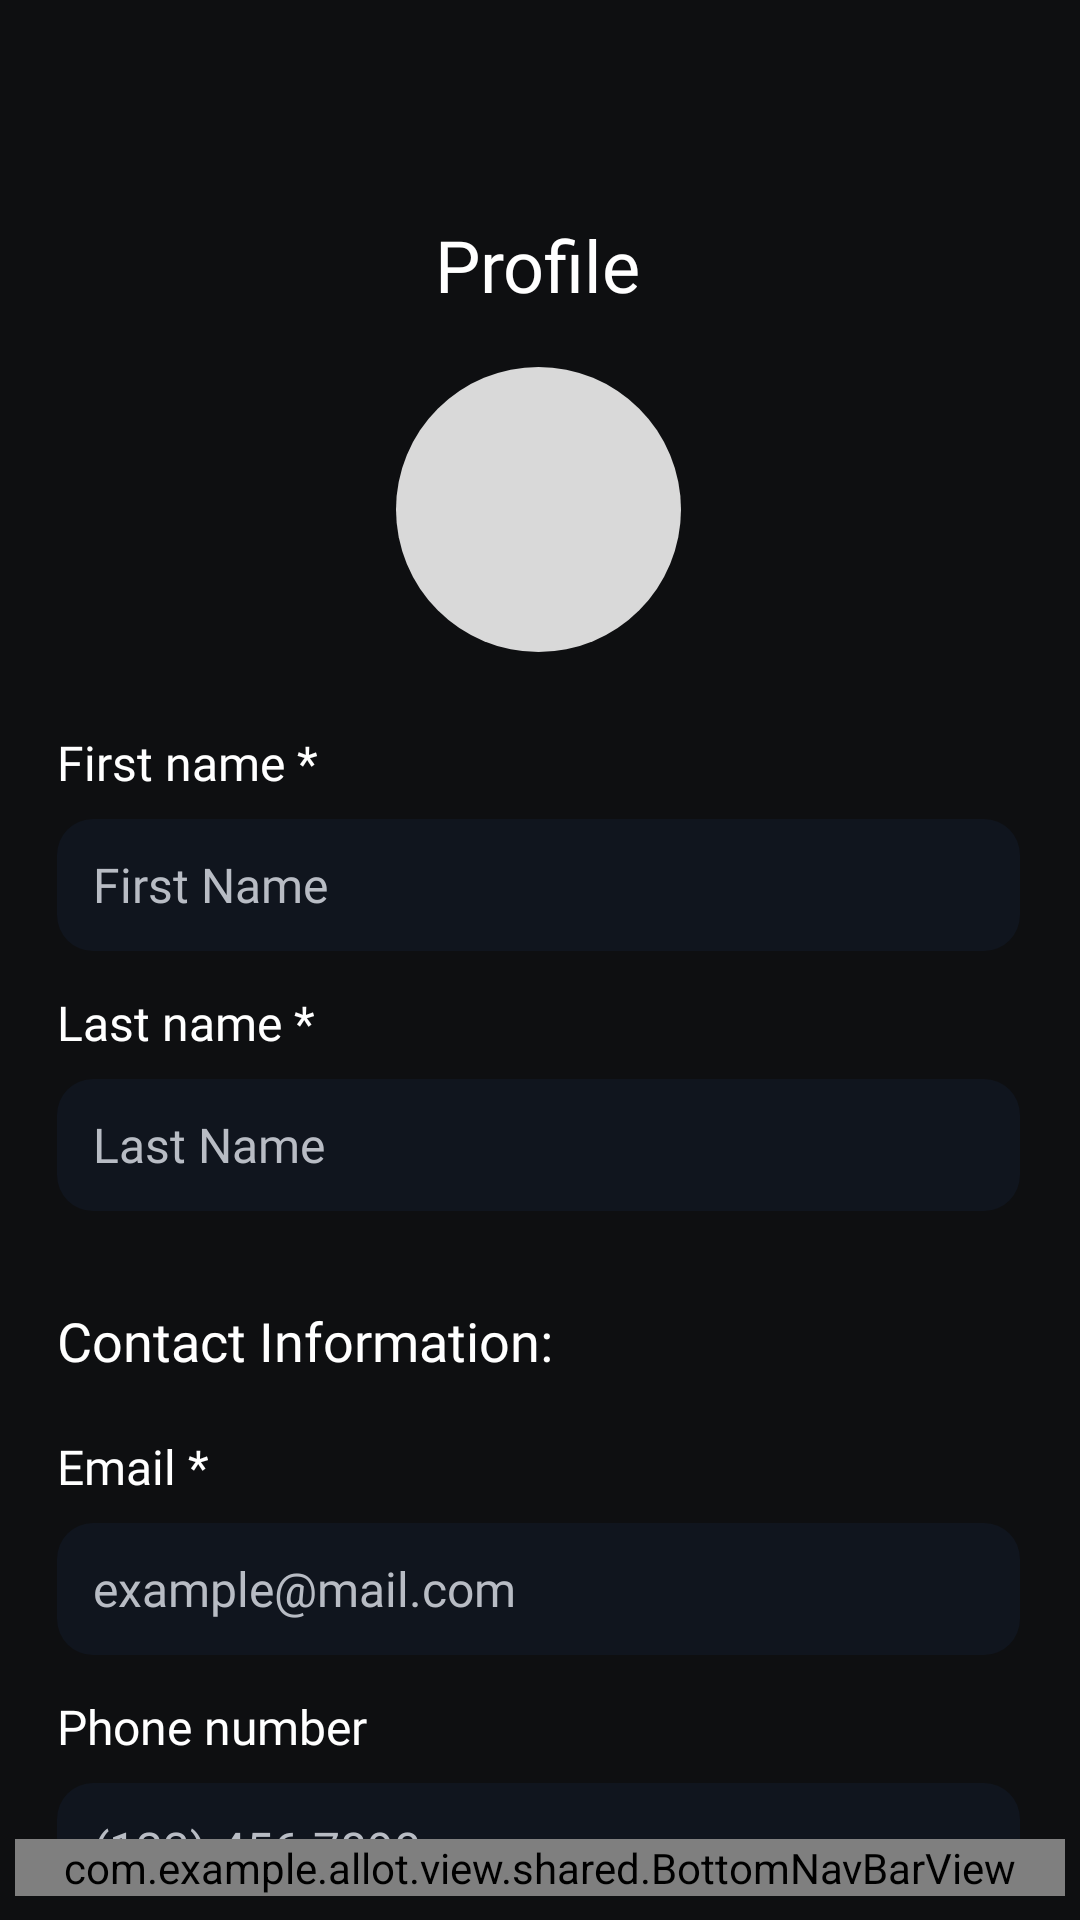

Write the Android layout XML for this screen, with the resource values it uses.
<!-- AndroidManifest.xml: application theme Theme.Allot -->
<!-- res/layout/activity_profile.xml -->
<?xml version="1.0" encoding="utf-8"?>
<LinearLayout xmlns:android="http://schemas.android.com/apk/res/android"
    android:layout_width="match_parent"
    android:layout_height="match_parent"
    android:background="@color/screen_bg"
    android:orientation="vertical">

    <ScrollView
        android:layout_width="match_parent"
        android:layout_height="0dp"
        android:layout_weight="1"
        android:clipToPadding="false"
        android:fillViewport="true"
        android:overScrollMode="never"
        android:paddingBottom="16dp"
        android:scrollbars="none">

        <LinearLayout
            android:layout_width="match_parent"
            android:layout_height="wrap_content"
            android:orientation="vertical"
            android:paddingStart="19dp"
            android:paddingTop="72dp"
            android:paddingEnd="20dp"
            android:paddingBottom="24dp">

            <TextView
                android:id="@+id/profileTitle"
                android:layout_width="wrap_content"
                android:layout_height="wrap_content"
                android:layout_gravity="center_horizontal"
                android:fontFamily="@font/varela_round_regular"
                android:text="@string/profile_title"
                android:textColor="@color/white"
                android:textSize="24sp" />

            <FrameLayout
                android:id="@+id/profileAvatarContainer"
                android:layout_width="95dp"
                android:layout_height="95dp"
                android:layout_gravity="center_horizontal"
                android:layout_marginTop="18dp"
                android:clickable="true"
                android:focusable="true">

                <View
                    android:id="@+id/profileAvatarPlaceholder"
                    android:layout_width="match_parent"
                    android:layout_height="match_parent"
                    android:background="@drawable/bg_profile_avatar_placeholder" />

                <ImageView
                    android:id="@+id/profileAvatarImage"
                    android:layout_width="match_parent"
                    android:layout_height="match_parent"
                    android:scaleType="centerCrop"
                    android:contentDescription="@string/profile_photo_content_description"
                    android:visibility="gone" />

            </FrameLayout>

            <TextView
                android:id="@+id/firstNameLabel"
                android:layout_width="wrap_content"
                android:layout_height="wrap_content"
                android:layout_marginTop="26dp"
                android:fontFamily="@font/varela_round_regular"
                android:text="@string/profile_first_name_label"
                android:textColor="@color/white"
                android:textSize="16sp" />

            <EditText
                android:id="@+id/firstNameInput"
                android:layout_width="match_parent"
                android:layout_height="44dp"
                android:layout_marginTop="8dp"
                android:background="@drawable/bg_profile_input"
                android:fontFamily="@font/varela_round_regular"
                android:hint="@string/first_name_hint"
                android:inputType="textPersonName"
                android:paddingStart="12dp"
                android:paddingEnd="12dp"
                android:textColor="@color/white"
                android:textColorHint="@color/text_secondary"
                android:textSize="16sp" />

            <TextView
                android:id="@+id/lastNameLabel"
                android:layout_width="wrap_content"
                android:layout_height="wrap_content"
                android:layout_marginTop="13dp"
                android:fontFamily="@font/varela_round_regular"
                android:text="@string/profile_last_name_label"
                android:textColor="@color/white"
                android:textSize="16sp" />

            <EditText
                android:id="@+id/lastNameInput"
                android:layout_width="match_parent"
                android:layout_height="44dp"
                android:layout_marginTop="8dp"
                android:background="@drawable/bg_profile_input"
                android:fontFamily="@font/varela_round_regular"
                android:hint="@string/last_name_hint"
                android:inputType="textPersonName"
                android:paddingStart="12dp"
                android:paddingEnd="12dp"
                android:textColor="@color/white"
                android:textColorHint="@color/text_secondary"
                android:textSize="16sp" />

            <TextView
                android:id="@+id/contactInformationLabel"
                android:layout_width="wrap_content"
                android:layout_height="wrap_content"
                android:layout_marginTop="31dp"
                android:fontFamily="@font/varela_round_regular"
                android:text="@string/profile_contact_information"
                android:textColor="@color/white"
                android:textSize="18sp" />

            <TextView
                android:id="@+id/emailLabel"
                android:layout_width="wrap_content"
                android:layout_height="wrap_content"
                android:layout_marginTop="19dp"
                android:fontFamily="@font/varela_round_regular"
                android:text="@string/profile_email_label"
                android:textColor="@color/white"
                android:textSize="16sp" />

            <EditText
                android:id="@+id/emailInput"
                android:layout_width="match_parent"
                android:layout_height="44dp"
                android:layout_marginTop="8dp"
                android:background="@drawable/bg_profile_input"
                android:fontFamily="@font/varela_round_regular"
                android:hint="@string/email_hint"
                android:inputType="textEmailAddress"
                android:paddingStart="12dp"
                android:paddingEnd="12dp"
                android:textColor="@color/white"
                android:textColorHint="@color/text_secondary"
                android:textSize="16sp" />

            <TextView
                android:id="@+id/phoneLabel"
                android:layout_width="wrap_content"
                android:layout_height="wrap_content"
                android:layout_marginTop="13dp"
                android:fontFamily="@font/varela_round_regular"
                android:text="@string/profile_phone_label"
                android:textColor="@color/white"
                android:textSize="16sp" />

            <EditText
                android:id="@+id/phoneInput"
                android:layout_width="match_parent"
                android:layout_height="44dp"
                android:layout_marginTop="8dp"
                android:background="@drawable/bg_profile_input"
                android:fontFamily="@font/varela_round_regular"
                android:hint="@string/phone_hint"
                android:inputType="phone"
                android:paddingStart="12dp"
                android:paddingEnd="12dp"
                android:textColor="@color/white"
                android:textColorHint="@color/text_secondary"
                android:textSize="16sp" />

            <TextView
                android:id="@+id/notificationPreferencesLabel"
                android:layout_width="wrap_content"
                android:layout_height="wrap_content"
                android:layout_marginTop="32dp"
                android:fontFamily="@font/varela_round_regular"
                android:text="@string/profile_notification_preferences"
                android:textColor="@color/white"
                android:textSize="18sp" />

            <CheckBox
                android:id="@+id/eventUpdatesCheckbox"
                android:layout_width="wrap_content"
                android:layout_height="wrap_content"
                android:layout_marginTop="12dp"
                android:buttonTint="@color/white"
                android:fontFamily="@font/varela_round_regular"
                android:text="@string/profile_receive_event_updates"
                android:textColor="@color/white"
                android:textSize="16sp" />

            <TextView
                android:id="@+id/adminPanelButton"
                android:layout_width="wrap_content"
                android:layout_height="wrap_content"
                android:layout_gravity="center_horizontal"
                android:layout_marginTop="24dp"
                android:fontFamily="@font/varela_round_regular"
                android:text="@string/admin_panel_button"
                android:textColor="#FF4CAF50"
                android:textSize="16sp"
                android:visibility="gone" />

            <TextView
                android:id="@+id/deleteProfileText"
                android:layout_width="wrap_content"
                android:layout_height="wrap_content"
                android:layout_gravity="center_horizontal"
                android:layout_marginTop="18dp"
                android:fontFamily="@font/varela_round_regular"
                android:text="@string/profile_delete"
                android:textColor="#FF9E4141"
                android:textSize="16sp" />

            <Button
                android:id="@+id/saveChangesButton"
                android:layout_width="match_parent"
                android:layout_height="46dp"
                android:layout_marginTop="18dp"
                android:background="@drawable/bg_profile_save_button"
                android:fontFamily="@font/varela_round_regular"
                android:text="@string/profile_save_changes"
                android:textAllCaps="false"
                android:textColor="#FF1E1E1E"
                android:textSize="18sp" />
        </LinearLayout>
    </ScrollView>

    <com.example.allot.view.shared.BottomNavBarView
        android:id="@+id/bottomNavBar"
        android:layout_width="match_parent"
        android:layout_height="wrap_content"
        android:layout_marginStart="5dp"
        android:layout_marginEnd="5dp"
        android:layout_marginBottom="8dp" />

</LinearLayout>
<!-- resources referenced by this layout -->
<resources>
  <color name="screen_bg">#0E0F11</color>
  <color name="text_secondary">#B8BCC4</color>
  <color name="white">#FFFFFFFF</color>
  <!-- drawable bg_profile_avatar_placeholder (drawable) -->
  <?xml version="1.0" encoding="utf-8"?>
  <shape xmlns:android="http://schemas.android.com/apk/res/android" android:shape="oval">
      <solid android:color="#FFD9D9D9" />
  </shape>
  <!-- drawable bg_profile_input (drawable) -->
  <?xml version="1.0" encoding="utf-8"?>
  <shape xmlns:android="http://schemas.android.com/apk/res/android" android:shape="rectangle">
      <solid android:color="#10151E" />
      <corners android:radius="12dp" />
  </shape>
  <!-- drawable bg_profile_save_button (drawable) -->
  <?xml version="1.0" encoding="utf-8"?>
  <shape xmlns:android="http://schemas.android.com/apk/res/android" android:shape="rectangle">
      <solid android:color="#FFBDBDBD" />
      <corners android:radius="28dp" />
  </shape>
  <string name="admin_panel_button">Admin Panel</string>
  <string name="email_hint">example@mail.com</string>
  <string name="first_name_hint">First Name</string>
  <string name="last_name_hint">Last Name</string>
  <string name="phone_hint">(123) 456-7890</string>
  <string name="profile_contact_information">Contact Information:</string>
  <string name="profile_delete">Delete profile</string>
  <string name="profile_email_label">Email *</string>
  <string name="profile_first_name_label">First name *</string>
  <string name="profile_last_name_label">Last name *</string>
  <string name="profile_notification_preferences">Notification Preferences</string>
  <string name="profile_phone_label">Phone number</string>
  <string name="profile_photo_content_description">Profile photo</string>
  <string name="profile_receive_event_updates">Receive event updates</string>
  <string name="profile_save_changes">Save Changes</string>
  <string name="profile_title">Profile</string>
  <style name="Theme.Allot" parent="Base.Theme.Allot" />
  <style name="Base.Theme.Allot" parent="Theme.Material3.DayNight.NoActionBar">
          
          
      </style>
</resources>
